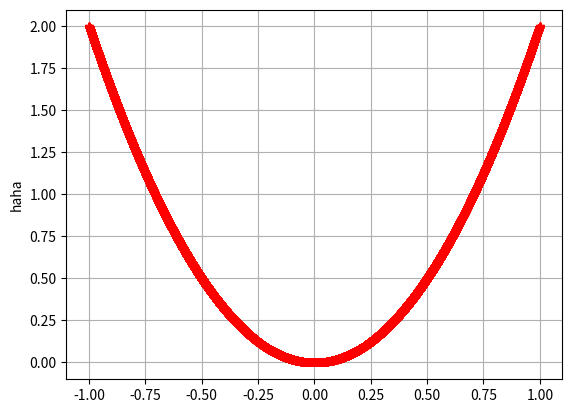

The matplotlib source for this figure:
import matplotlib.pyplot as plt
import numpy as np

x = np.linspace(-1, 1, 100000)
print(x)
y = 2*x**2

plt.plot(x, y, "r*")
plt.ylabel("haha")
plt.grid()
plt.show()
